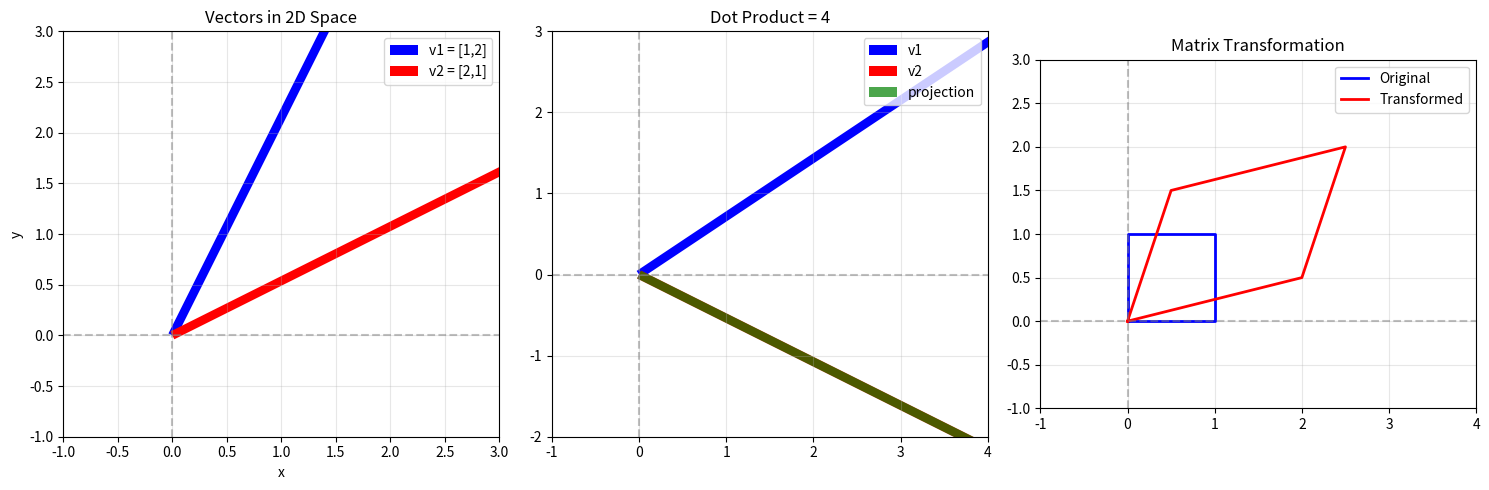
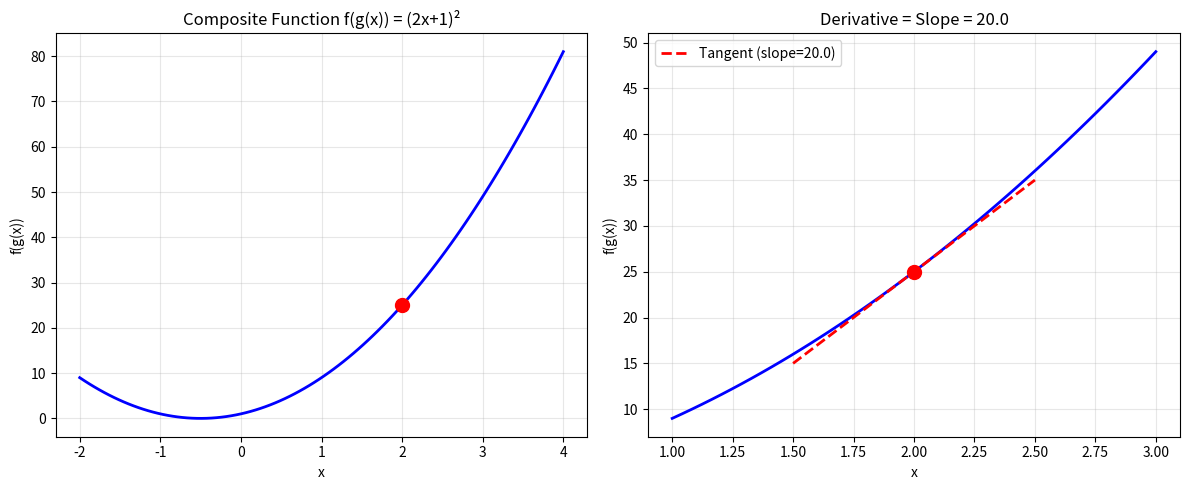
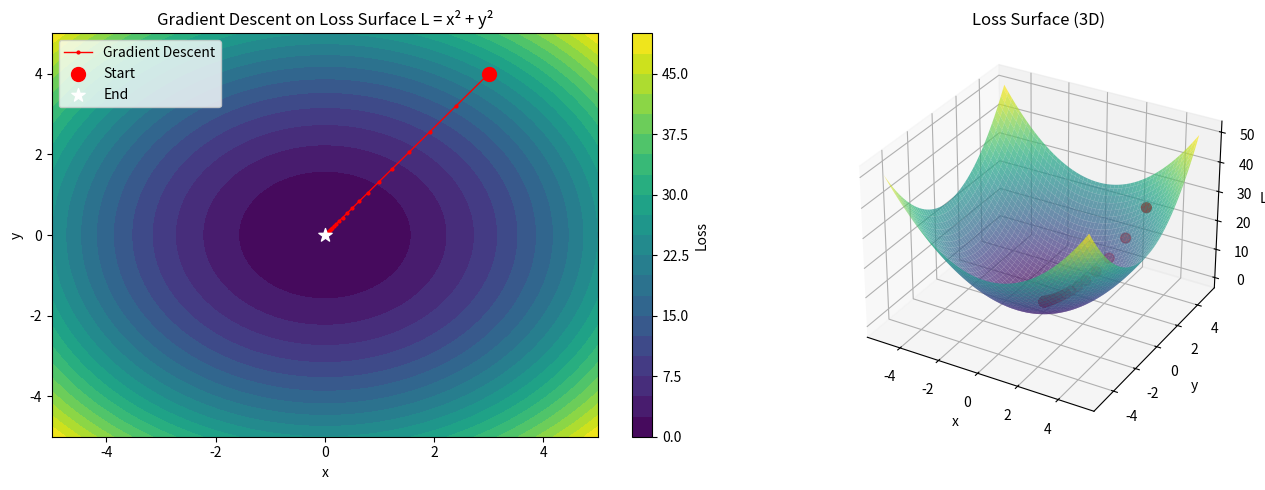

The matplotlib source for these figures, in order: (Note: this script raises an exception after producing the figures.)
"""
Track 1.1: Mathematics for AI
=============================
This file covers the essential mathematical foundations for AI/ML:
- Linear Algebra: vectors, matrices, dot products, eigenvalues
- Calculus: derivatives, chain rule, gradients
- Probability & Statistics: distributions, Bayes theorem, entropy

Author: AI Engineering Masterclass
"""

import numpy as np
import matplotlib.pyplot as plt
from typing import List, Tuple

# ==============================================================================
# SECTION 1: LINEAR ALGEBRA
# ==============================================================================

def vectors_and_matrices():
    """
    Vectors and matrices are the backbone of neural networks.
    A vector is a 1D array, a matrix is a 2D array.

    In neural networks:
    - Input data → vector
    - Weights → matrix
    - Layer transformations → matrix-vector multiplication
    """
    # Create vectors
    v1 = np.array([1, 2, 3])  # Column vector (as row for display)
    v2 = np.array([4, 5, 6])

    # Create a matrix (2D array)
    # In ML, weights are stored as matrices
    W = np.array([
        [1, 2, 3],
        [4, 5, 6],
        [7, 8, 9]
    ])

    print("Vector 1:", v1)
    print("Vector 2:", v2)
    print("\nMatrix W (3x3):")
    print(W)

    # Dot product: measures similarity between vectors
    # Also the core operation in neural networks
    dot_product = np.dot(v1, v2)
    print(f"\nDot product v1 · v2 = {dot_product}")
    # Result: 1*4 + 2*5 + 3*6 = 4 + 10 + 18 = 32

    # Matrix-vector multiplication
    result = np.dot(W, v1)
    print(f"\nMatrix-vector multiplication W · v1 = {result}")

    # Matrix multiplication
    W_squared = np.dot(W, W)
    print(f"\nMatrix-matrix multiplication W · W:")
    print(W_squared)

    return dot_product, result

def matrix_operations():
    """Essential matrix operations in ML."""

    # Identity matrix (1s on diagonal)
    I = np.eye(3)
    print("Identity Matrix (3x3):")
    print(I)

    # Transpose (flip rows and columns)
    A = np.array([[1, 2, 3], [4, 5, 6]])
    A_T = A.T
    print("\nMatrix A and its transpose:")
    print("A:\n", A)
    print("A.T:\n", A_T)

    # Determinant (used in eigenvalue calculation)
    B = np.array([[1, 2], [3, 4]])
    det_B = np.linalg.det(B)
    print(f"\nDeterminant of B: {det_B}")

    # Inverse (used in linear equations, pseudoinverse for SVD)
    B_inv = np.linalg.inv(B)
    print("Inverse of B:")
    print(B_inv)

    # Eigenvalues and eigenvectors
    # Critical for PCA, spectral clustering, and understanding matrix behavior
    eigenvalues, eigenvectors = np.linalg.eig(B)
    print(f"\nEigenvalues: {eigenvalues}")
    print(f"Eigenvectors:\n{eigenvectors}")

    # Singular Value Decomposition (SVD)
    # Used in: PCA, recommender systems, natural language processing
    U, S, Vt = np.linalg.svd(B)
    print(f"\nSVD Components:")
    print(f"U:\n{U}")
    print(f"S (singular values): {S}")
    print(f"Vt:\n{Vt}")

    return eigenvalues

def visualize_vectors():
    """Visualize vectors in 2D space."""
    fig, axes = plt.subplots(1, 3, figsize=(15, 5))

    # Plot 1: Basic vectors
    ax1 = axes[0]
    ax1.quiver(0, 0, 1, 2, scale=1, color='blue', width=0.02)
    ax1.quiver(0, 0, 2, 1, scale=1, color='red', width=0.02)
    ax1.set_xlim(-1, 3)
    ax1.set_ylim(-1, 3)
    ax1.axhline(y=0, color='gray', linestyle='--', alpha=0.5)
    ax1.axvline(x=0, color='gray', linestyle='--', alpha=0.5)
    ax1.set_xlabel('x')
    ax1.set_ylabel('y')
    ax1.set_title('Vectors in 2D Space')
    ax1.legend(['v1 = [1,2]', 'v2 = [2,1]'])
    ax1.grid(True, alpha=0.3)

    # Plot 2: Dot product visualization
    ax2 = axes[1]
    v1 = np.array([3, 2])
    v2 = np.array([2, -1])

    # Project v1 onto v2
    v2_norm_sq = np.dot(v2, v2)
    projection = (np.dot(v1, v2) / v2_norm_sq) * v2

    ax2.quiver(0, 0, v1[0], v1[1], scale=1, color='blue', width=0.02)
    ax2.quiver(0, 0, v2[0], v2[1], scale=1, color='red', width=0.02)
    ax2.quiver(0, 0, projection[0], projection[1], scale=1, color='green',
               width=0.02, alpha=0.7)
    ax2.set_xlim(-1, 4)
    ax2.set_ylim(-2, 3)
    ax2.axhline(y=0, color='gray', linestyle='--', alpha=0.5)
    ax2.axvline(x=0, color='gray', linestyle='--', alpha=0.5)
    ax2.set_title(f'Dot Product = {np.dot(v1, v2)}')
    ax2.legend(['v1', 'v2', 'projection'])
    ax2.grid(True, alpha=0.3)

    # Plot 3: Matrix transformation
    ax3 = axes[2]
    # Original unit square
    square = np.array([[0, 0], [1, 0], [1, 1], [0, 1], [0, 0]]).T
    ax3.plot(square[0], square[1], 'b-', linewidth=2, label='Original')

    # Transformation matrix
    A = np.array([[2, 0.5], [0.5, 1.5]])
    transformed = A @ square
    ax3.plot(transformed[0], transformed[1], 'r-', linewidth=2,
             label='Transformed')
    ax3.set_xlim(-1, 4)
    ax3.set_ylim(-1, 3)
    ax3.axhline(y=0, color='gray', linestyle='--', alpha=0.5)
    ax3.axvline(x=0, color='gray', linestyle='--', alpha=0.5)
    ax3.set_title('Matrix Transformation')
    ax3.legend()
    ax3.grid(True, alpha=0.3)
    ax3.set_aspect('equal')

    plt.tight_layout()
    plt.savefig('linear_algebra_basics.png', dpi=150)
    plt.show()
    print("Saved: linear_algebra_basics.png")

# ==============================================================================
# SECTION 2: CALCULUS
# ==============================================================================

def derivatives():
    """
    Derivatives measure the rate of change.

    In ML:
    - Loss function derivative tells us how to adjust weights
    - Gradient descent uses derivatives to minimize loss
    """

    # Numerical derivative
    def f(x):
        return x**2  # f(x) = x²

    def numerical_derivative(f, x, h=1e-5):
        """Approximate derivative using finite differences."""
        return (f(x + h) - f(x - h)) / (2 * h)

    # Test at x=3: f'(x) = 2x, so f'(3) = 6
    x_val = 3.0
    exact = 2 * x_val  # Analytical: f'(x) = 2x
    approx = numerical_derivative(f, x_val)

    print(f"At x={x_val}:")
    print(f"  Exact derivative: {exact}")
    print(f"  Numerical approximation: {approx}")
    print(f"  Error: {abs(exact - approx):.2e}")

    return approx

def chain_rule():
    """
    Chain rule: d/dx[f(g(x))] = f'(g(x)) * g'(x)

    This is the FOUNDATION of backpropagation!
    When computing loss gradient through layers:
    - Layer 3 gradient × Layer 2 gradient × Layer 1 gradient
    """

    # Example: f(g(x)) where g(x) = 2x + 1 and f(u) = u²
    # f(g(x)) = (2x + 1)²
    # f'(x) = 2 * (2x + 1) * 2 = 8x + 4

    def composite(x):
        g = 2*x + 1  # Inner function
        return g**2   # Outer function

    def chain_rule_derivative(x):
        """Using chain rule: 2*(2x+1)*2"""
        return 8*x + 4

    x_val = 2.0
    result = composite(x_val)
    grad = chain_rule_derivative(x_val)

    print(f"Composite function f(g(x)) = (2x + 1)²")
    print(f"At x={x_val}: f(g(x)) = {result}")
    print(f"Derivative using chain rule: {grad}")

    # Visualization
    fig, (ax1, ax2) = plt.subplots(1, 2, figsize=(12, 5))

    # Plot 1: The function
    x = np.linspace(-2, 4, 100)
    y = (2*x + 1)**2
    ax1.plot(x, y, 'b-', linewidth=2)
    ax1.scatter([x_val], [result], color='red', s=100, zorder=5)
    ax1.set_xlabel('x')
    ax1.set_ylabel('f(g(x))')
    ax1.set_title('Composite Function f(g(x)) = (2x+1)²')
    ax1.grid(True, alpha=0.3)

    # Plot 2: Gradient as slope
    x_close = np.linspace(x_val - 1, x_val + 1, 50)
    y_close = (2*x_close + 1)**2
    tangent_x = np.linspace(x_val - 0.5, x_val + 0.5, 20)
    tangent_y = result + grad * (tangent_x - x_val)

    ax2.plot(x_close, y_close, 'b-', linewidth=2)
    ax2.plot(tangent_x, tangent_y, 'r--', linewidth=2, label=f'Tangent (slope={grad})')
    ax2.scatter([x_val], [result], color='red', s=100, zorder=5)
    ax2.set_xlabel('x')
    ax2.set_ylabel('f(g(x))')
    ax2.set_title(f'Derivative = Slope = {grad}')
    ax2.legend()
    ax2.grid(True, alpha=0.3)

    plt.tight_layout()
    plt.savefig('chain_rule.png', dpi=150)
    plt.show()
    print("Saved: chain_rule.png")

    return grad

def gradient_descent():
    """
    Gradient descent: repeatedly move in direction of steepest descent.

    Update rule: θ_new = θ_old - LearningRate × ∇L(θ)

    This is how neural networks LEARN!
    """

    def loss_surface(x, y):
        """A simple paraboloid loss surface: L = x² + y²"""
        return x**2 + y**2

    def gradient(x, y):
        """Gradient of paraboloid: ∂L/∂x = 2x, ∂L/∂y = 2y"""
        return np.array([2*x, 2*y])

    # Starting point
    x, y = 3.0, 4.0
    learning_rate = 0.1

    # Store trajectory for visualization
    trajectory = [(x, y)]
    losses = [loss_surface(x, y)]

    print(f"Starting point: ({x}, {y})")
    print(f"Starting loss: {losses[-1]}")
    print("\nGradient Descent Steps:")
    print("-" * 40)

    # Run gradient descent
    for step in range(50):
        grad = gradient(x, y)
        grad_norm = np.linalg.norm(grad)

        # Stop if gradient is small enough (converged)
        if grad_norm < 0.001:
            print(f"\nConverged at step {step}!")
            break

        # Update rule
        x = x - learning_rate * grad[0]
        y = y - learning_rate * grad[1]

        trajectory.append((x, y))
        losses.append(loss_surface(x, y))

        if step < 10 or step % 10 == 0:
            print(f"Step {step:2d}: ({x:.4f}, {y:.4f}), loss={losses[-1]:.6f}")

    print(f"\nFinal point: ({x:.6f}, {y:.6f})")
    print(f"Final loss: {losses[-1]:.10f}")

    return trajectory, losses

def visualize_gradient_descent():
    """Visualize gradient descent on a loss surface."""

    # Create loss surface
    x = np.linspace(-5, 5, 100)
    y = np.linspace(-5, 5, 100)
    X, Y = np.meshgrid(x, y)
    Z = X**2 + Y**2

    # Run gradient descent
    trajectory, losses = gradient_descent()

    # Create figure
    fig = plt.figure(figsize=(14, 5))

    # Plot 1: 2D contour plot
    ax1 = fig.add_subplot(121)
    contour = ax1.contourf(X, Y, Z, levels=20, cmap='viridis')
    plt.colorbar(contour, ax=ax1, label='Loss')

    trajectory_arr = np.array(trajectory)
    ax1.plot(trajectory_arr[:, 0], trajectory_arr[:, 1], 'r.-',
             linewidth=1, markersize=4, label='Gradient Descent')
    ax1.scatter([trajectory[0][0]], [trajectory[0][1]], color='red', s=100,
                marker='o', zorder=5, label='Start')
    ax1.scatter([trajectory[-1][0]], [trajectory[-1][1]], color='white', s=100,
                marker='*', zorder=5, label='End')

    ax1.set_xlabel('x')
    ax1.set_ylabel('y')
    ax1.set_title('Gradient Descent on Loss Surface L = x² + y²')
    ax1.legend()

    # Plot 2: 3D surface
    ax2 = fig.add_subplot(122, projection='3d')
    surf = ax2.plot_surface(X, Y, Z, cmap='viridis', alpha=0.7)
    ax2.scatter(trajectory_arr[:, 0], trajectory_arr[:, 1], losses,
                color='red', s=50, marker='o', zorder=5)

    ax2.set_xlabel('x')
    ax2.set_ylabel('y')
    ax2.set_zlabel('Loss')
    ax2.set_title('Loss Surface (3D)')

    plt.tight_layout()
    plt.savefig('gradient_descent.png', dpi=150)
    plt.show()
    print("Saved: gradient_descent.png")

# ==============================================================================
# SECTION 3: PROBABILITY & STATISTICS
# ==============================================================================

def probability_basics():
    """
    Probability is fundamental to ML:
    - Neural networks output probability distributions
    - Cross-entropy loss uses probabilities
    - Bayesian methods for uncertainty quantification
    """

    # Discrete distributions
    # Uniform distribution: all outcomes equally likely
    uniform = np.ones(6) / 6  # Fair die
    print("Uniform Distribution (fair die):")
    print(f"  P(x) = 1/6 for x in {{1,2,3,4,5,6}}")
    print(f"  Sum of probabilities: {np.sum(uniform)}")

    # Binomial distribution: number of successes in n trials
    from scipy import stats

    n, p = 10, 0.5  # 10 trials, 50% success probability
    binomial = stats.binom(n, p)

    print(f"\nBinomial Distribution (n={n}, p={p}):")
    print(f"  Expected value: {binomial.mean()}")
    print(f"  Variance: {binomial.var()}")
    print(f"  P(X=5): {binomial.pmf(5):.4f}")

    # Normal (Gaussian) distribution
    mu, sigma = 0, 1
    normal = stats.norm(mu, sigma)

    print(f"\nNormal Distribution (μ={mu}, σ={sigma}):")
    print(f"  PDF at x=0: {normal.pdf(0):.4f}")
    print(f"  CDF at F(0): {normal.cdf(0):.4f}")

    return uniform, binomial, normal

def bayes_theorem():
    """
    Bayes Theorem: P(A|B) = P(B|A) × P(A) / P(B)

    This is the FOUNDATION of:
    - Naive Bayes classifiers
    - Bayesian neural networks
    - Uncertainty quantification
    - Medical diagnosis (screening tests)
    """

    print("Bayes Theorem Demonstration")
    print("=" * 50)
    print("Scenario: Medical test for a rare disease")
    print("-" * 50)

    # Prior probability (prevalence)
    P_disease = 0.01  # 1% of population has the disease

    # Test accuracy
    P_positive_given_disease = 0.99  # 99% sensitive
    P_negative_given_healthy = 0.95  # 95% specific

    # Calculate using Bayes theorem
    # P(disease|+) = P(+|disease) × P(disease) / P(+)

    # P(+) = P(+|disease) × P(disease) + P(+|healthy) × P(healthy)
    P_positive_given_healthy = 1 - P_negative_given_healthy
    P_healthy = 1 - P_disease

    P_positive = (P_positive_given_disease * P_disease +
                  P_positive_given_healthy * P_healthy)

    # Apply Bayes theorem
    P_disease_given_positive = (P_positive_given_disease * P_disease) / P_positive

    print(f"P(Disease) = {P_disease} (prior)")
    print(f"P(+|Disease) = {P_positive_given_disease} (sensitivity)")
    print(f"P(-|Healthy) = {P_negative_given_healthy} (specificity)")
    print()
    print(f"P(+) = {P_positive:.4f}")
    print(f"P(Disease|+) = {P_disease_given_positive:.4f}")
    print()
    print("Interpretation:")
    print(f"  If you test positive, you have {P_disease_given_positive*100:.1f}% chance")
    print(f"  of actually having the disease!")
    print()
    print("Why so low? Because most positive results come from")
    print("healthy people (since 99% are healthy).")

    # Visualization
    fig, ax = plt.subplots(figsize=(10, 6))

    x = np.linspace(-5, 5, 200)
    healthy_dist = stats.norm(-1, 1)
    disease_dist = stats.norm(1.5, 0.8)

    ax.fill_between(x, healthy_dist.pdf(x) * 0.99, alpha=0.3,
                    label='Healthy (99%)', color='green')
    ax.fill_between(x, disease_dist.pdf(x) * 0.01 + healthy_dist.pdf(x) * 0.99,
                    alpha=0.3, label='Disease (1%)', color='red')
    ax.plot(x, healthy_dist.pdf(x) * 0.99, 'g-', linewidth=2)
    ax.plot(x, disease_dist.pdf(x) * 0.01 + healthy_dist.pdf(x) * 0.99, 'r-', linewidth=2)

    ax.axvline(x=0, color='black', linestyle='--', label='Decision threshold')
    ax.fill_between(x, disease_dist.pdf(x) * 0.01 + healthy_dist.pdf(x) * 0.99,
                    healthy_dist.pdf(x) * 0.99, where=(x > 0),
                    alpha=0.2, color='purple', label='False positives')

    ax.set_xlabel('Test Score')
    ax.set_ylabel('Probability Density')
    ax.set_title('Bayes Theorem: Test Result Distribution')
    ax.legend()
    ax.grid(True, alpha=0.3)

    plt.tight_layout()
    plt.savefig('bayes_theorem.png', dpi=150)
    plt.show()
    print("Saved: bayes_theorem.png")

    return P_disease_given_positive

def entropy():
    """
    Entropy: measures uncertainty/information content.
    H(X) = -Σ P(x) × log₂(P(x))

    Used in:
    - Decision trees (ID3, C4.5) - find splits that minimize entropy
    - Information gain = entropy before - entropy after
    - Cross-entropy loss in neural networks
    """

    from scipy.stats import entropy

    print("Entropy Demonstration")
    print("=" * 50)

    # Binary distribution with varying probability
    p = np.linspace(0.01, 0.99, 50)
    entropies = [entropy([p_i, 1-p_i], base=2) for p_i in p]

    print("Binary Entropy H(p) for p ∈ [0.01, 0.99]:")
    print(f"  Maximum entropy when p=0.5: H = {max(entropies):.4f} bits")
    print(f"  Minimum entropy when p≈0 or p≈1: H ≈ 0 bits")

    # Example: spam classification
    # Before split: 50% spam, 50% ham
    before = [0.5, 0.5]
    H_before = entropy(before, base=2)

    # After split by word "FREE"
    # Emails with "FREE": 80% spam, 20% ham
    with_free = [0.8, 0.2]
    H_with = entropy(with_free, base=2)

    # Emails without "FREE": 20% spam, 80% ham
    without_free = [0.2, 0.8]
    H_without = entropy(without_free, base=2)

    # Weighted average after split
    P_with_free = 0.3  # 30% of emails have "FREE"
    H_after = P_with_free * H_with + (1 - P_with_free) * H_without

    information_gain = H_before - H_after

    print(f"\nSpam Detection Example:")
    print(f"  Before split: H = {H_before:.4f} bits")
    print(f"  After split:  H = {H_after:.4f} bits")
    print(f"  Information Gain = {information_gain:.4f} bits")

    # Visualization
    fig, (ax1, ax2) = plt.subplots(1, 2, figsize=(12, 5))

    # Plot 1: Binary entropy curve
    ax1.plot(p, entropies, 'b-', linewidth=2)
    ax1.axvline(x=0.5, color='red', linestyle='--', alpha=0.5)
    ax1.axhline(y=1, color='green', linestyle='--', alpha=0.5, label='Max entropy = 1 bit')
    ax1.set_xlabel('P(class 1)')
    ax1.set_ylabel('Entropy (bits)')
    ax1.set_title('Binary Entropy Function H(p)')
    ax1.grid(True, alpha=0.3)
    ax1.legend()

    # Plot 2: Information gain tree
    ax2.axis('off')

    # Root node
    ax2.text(0.5, 0.9, f'Root Node\nH = {H_before:.2f} bits',
             ha='center', fontsize=12, fontweight='bold',
             bbox=dict(boxstyle='round', facecolor='lightblue'))

    # Split nodes
    ax2.annotate('', xy=(0.25, 0.6), xytext=(0.45, 0.75),
                arrowprops=dict(arrowstyle='->', lw=2))
    ax2.annotate('', xy=(0.75, 0.6), xytext=(0.55, 0.75),
                arrowprops=dict(arrowstyle='->', lw=2))

    ax2.text(0.25, 0.55, f'"FREE" found\nH = {H_with:.2f} bits',
             ha='center', fontsize=10,
             bbox=dict(boxstyle='round', facecolor='lightgreen'))
    ax2.text(0.75, 0.55, f'"FREE" absent\nH = {H_without:.2f} bits',
             ha='center', fontsize=10,
             bbox=dict(boxstyle='round', facecolor='lightyellow'))

    ax2.text(0.5, 0.25, f'Information Gain = {information_gain:.4f} bits',
             ha='center', fontsize=12, fontweight='bold',
             bbox=dict(boxstyle='round', facecolor='orange'))

    ax2.set_title('Information Gain from Split')

    plt.tight_layout()
    plt.savefig('entropy.png', dpi=150)
    plt.show()
    print("Saved: entropy.png")

    return entropies

# ==============================================================================
# MAIN EXECUTION
# ==============================================================================

if __name__ == "__main__":
    print("=" * 70)
    print("  TRACK 1.1: MATHEMATICS FOR AI - COMPLETE OVERVIEW")
    print("=" * 70)

    print("\n" + "=" * 70)
    print("  SECTION 1: LINEAR ALGEBRA")
    print("=" * 70)
    dot, result = vectors_and_matrices()
    visualize_vectors()

    print("\n" + "=" * 70)
    print("  SECTION 2: CALCULUS")
    print("=" * 70)
    deriv = derivatives()
    grad = chain_rule()
    visualize_gradient_descent()

    print("\n" + "=" * 70)
    print("  SECTION 3: PROBABILITY & STATISTICS")
    print("=" * 70)
    uniform, binomial, normal = probability_basics()
    bayes_prob = bayes_theorem()
    entropies = entropy()

    print("\n" + "=" * 70)
    print("  EXERCISES FOR THE READER")
    print("=" * 70)
    print("""
    1. LINEAR ALGEBRA:
       - Create a 4x4 matrix and compute its eigenvalues
       - Implement matrix multiplication from scratch
       - Visualize how different transformation matrices affect a square

    2. CALCULUS:
       - Implement gradient descent for L = x^4 - 2x^2 + 1
       - Compare different learning rates (0.01, 0.1, 0.5)
       - Visualize the loss surface for a 2D Gaussian

    3. PROBABILITY:
       - Simulate 1000 coin tosses, calculate observed probabilities
       - Implement Naive Bayes classifier for spam detection
       - Calculate mutual information between two variables
    """)

    print("\n" + "=" * 70)
    print("  NEXT: Python for AI (NumPy, Pandas, Matplotlib)")
    print("=" * 70)
